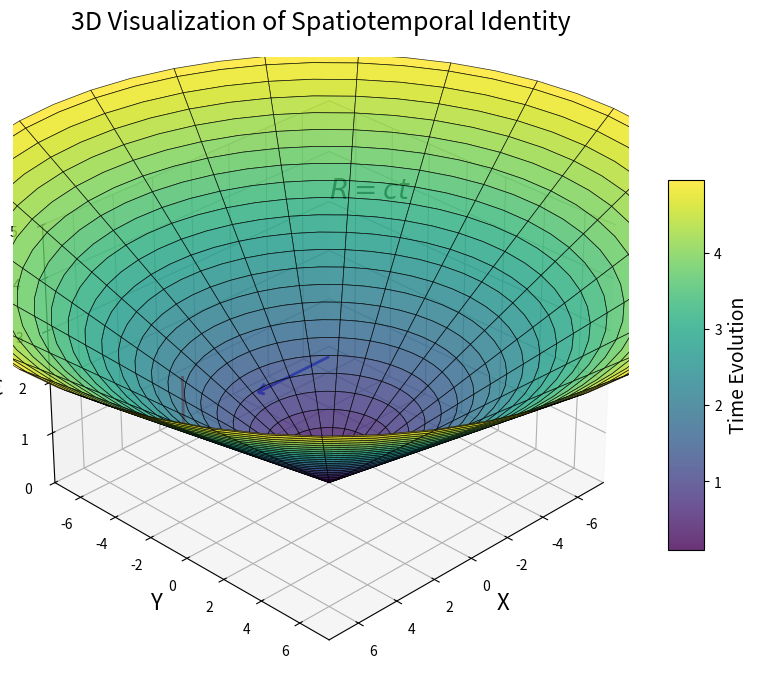

Source code (Python):
import numpy as np
import matplotlib.pyplot as plt
from mpl_toolkits.mplot3d import Axes3D
from matplotlib import cm

try:
    # 避免显示窗口，直接保存图片
    plt.switch_backend('Agg')
    
    # 创建图形和3D轴
    fig = plt.figure(figsize=(10, 8), dpi=300)
    ax = fig.add_subplot(111, projection='3d')
    
    # 为了可视化方便，使用较小的比例因子
    scale_factor = 1
    c = 3  # 使用较小的数值代替3e8，便于可视化
    
    # 定义时空同一化方程：R = ct（缩放后）
    t = np.linspace(0, 5, 50)
    phi = np.linspace(0, 2*np.pi, 50)
    t_grid, phi_grid = np.meshgrid(t, phi)
    
    # 计算球面坐标（缩放后）
    r = c * t_grid * scale_factor
    x = r * np.cos(phi_grid)
    y = r * np.sin(phi_grid)
    z = t_grid  # 使用时间作为第三维
    
    # 绘制时空扩张的3D表面
    surf = ax.plot_surface(x, y, z, rstride=2, cstride=2, cmap=cm.viridis, 
                          alpha=0.8, linewidth=0.5, edgecolor='k')
    
    # 添加时间箭头表示时间流动
    t_arrow = 2.5
    r_arrow = c * t_arrow * scale_factor
    ax.quiver(r_arrow, 0, t_arrow, 0, 0, 1, color='r', linewidth=2, arrow_length_ratio=0.1)
    
    # 添加空间扩张箭头
    ax.quiver(0, 0, t_arrow, r_arrow/2, 0, 0, color='b', linewidth=2, arrow_length_ratio=0.1)
    
    # 添加公式标签
    ax.text(0, 0, 5.5, r'$R = ct$', fontsize=20, color='k', weight='bold')
    
    # 设置坐标轴标签
    ax.set_xlabel('X', fontsize=16)
    ax.set_ylabel('Y', fontsize=16)
    ax.set_zlabel('Time (t)', fontsize=16)
    
    # 设置坐标轴范围
    ax.set_xlim(-c*5*scale_factor/2, c*5*scale_factor/2)
    ax.set_ylim(-c*5*scale_factor/2, c*5*scale_factor/2)
    ax.set_zlim(0, 5)
    
    # 添加标题（英文，符合Nature格式）
    ax.set_title('3D Visualization of Spatiotemporal Identity', fontsize=18, pad=20)
    
    # 添加颜色条
    cbar = fig.colorbar(surf, ax=ax, shrink=0.6, aspect=10)
    cbar.set_label('Time Evolution', fontsize=14)
    
    # 添加网格
    ax.grid(True, linestyle='--', alpha=0.7)
    
    # 优化视角
    ax.view_init(elev=30, azim=45)
    
    # 保存为SVG格式
    save_path = r'd:\a10\aikjx\code\my_lib\utf\01-核心论文\引力光速统一方程\Nature\spacetime_unification.svg'
    plt.savefig(save_path, format='svg', dpi=300, bbox_inches='tight')
    print(f'Chart saved to: {save_path}')
    
    # 也保存为PNG格式作为备份
    png_path = save_path.replace('.svg', '.png')
    plt.savefig(png_path, format='png', dpi=300, bbox_inches='tight')
    print(f'PNG version saved to: {png_path}')
    
    plt.close()
    
except Exception as e:
    print(f'Error generating chart: {str(e)}')
    # 如果3D绘图失败，创建一个简单的2D图表作为备选
    try:
        plt.figure(figsize=(10, 6), dpi=300)
        t = np.linspace(0, 5, 100)
        c = 3  # 缩放后的光速值
        r = c * t
        plt.plot(t, r, 'b-', linewidth=2)
        plt.xlabel('Time (t)', fontsize=14)
        plt.ylabel('Space Radius (R)', fontsize=14)
        plt.title('Spatiotemporal Identity: R = ct', fontsize=16)
        plt.grid(True, linestyle='--', alpha=0.7)
        plt.text(2, c*3, r'$R = ct$', fontsize=18, color='red', weight='bold')
        
        # 保存备选图表
        backup_path = r'd:\a10\aikjx\code\my_lib\utf\01-核心论文\引力光速统一方程\Nature\spacetime_unification_backup.svg'
        plt.savefig(backup_path, format='svg', dpi=300, bbox_inches='tight')
        print(f'Backup 2D chart saved to: {backup_path}')
        plt.close()
    except Exception as e2:
        print(f'Failed to generate even backup chart: {str(e2)}')
